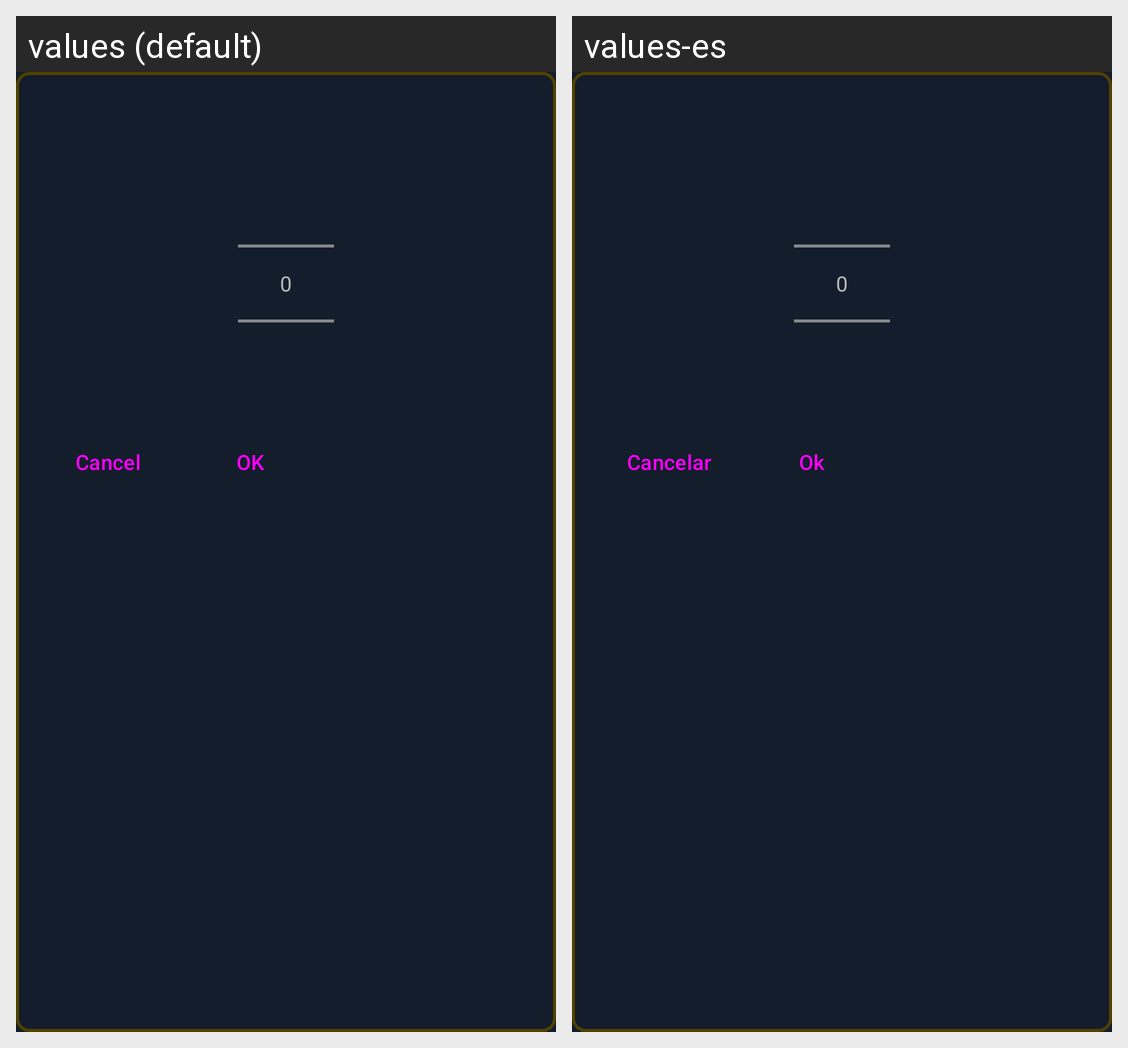

Locale-by-locale string values for the Android screen shown in this grid:
Android screen res/layout/layout_dialog_number_picker.xml rendered under 2 locales, left to right: values (default), values-es. Device: Nexus 5 (rendered at 1080×1920; each locale shown at half size, 540×960, under a caption strip naming it); theme Theme.BirthChartCalculator.
Strings drawn on this screen, with the default value and each locale's value (text and hints the layout hard-codes, and strings that could not be matched under every locale, appear in the picture but are not listed):

btn_cancel
  values: Cancel
  values-es: Cancelar

btn_ok
  values: OK
  values-es: Ok
